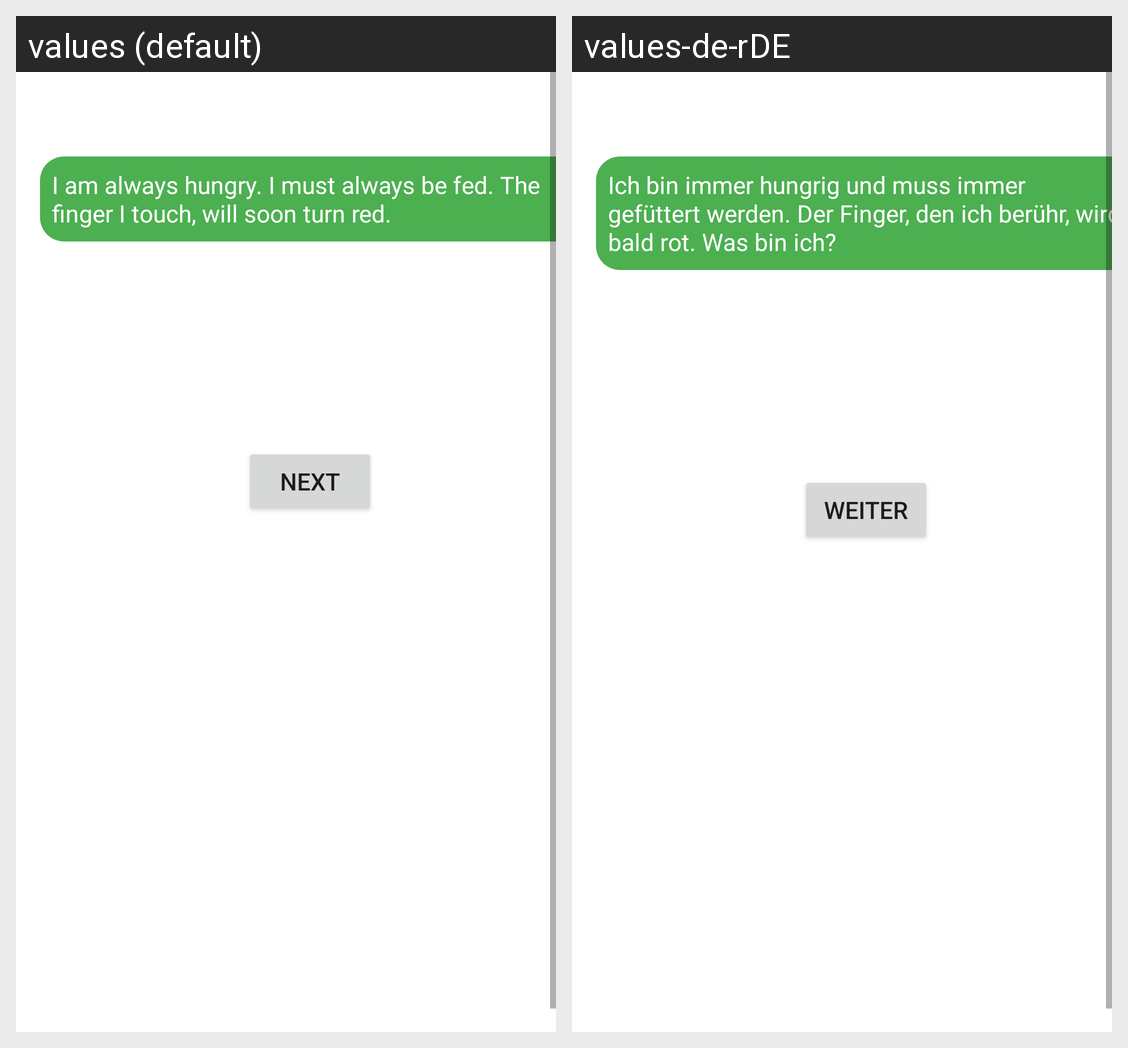

For this localized Android screen grid, give each drawn string resource with its value in every locale shown.
Android screen res/layout/activity_question3.xml rendered under 2 locales, left to right: values (default), values-de-rDE. Device: Nexus 5 (rendered at 1080×1920; each locale shown at half size, 540×960, under a caption strip naming it); theme BackgroundQuestion.
Strings drawn on this screen, with the default value and each locale's value (text and hints the layout hard-codes, and strings that could not be matched under every locale, appear in the picture but are not listed):

question3
  values: I am always hungry. I must always be fed. The finger I touch, will soon turn red.
  values-de-rDE: Ich bin immer hungrig und muss immer gefüttert werden. Der Finger, den ich berühr, wird bald rot. Was bin ich?

next
  values: Next
  values-de-rDE: Weiter
